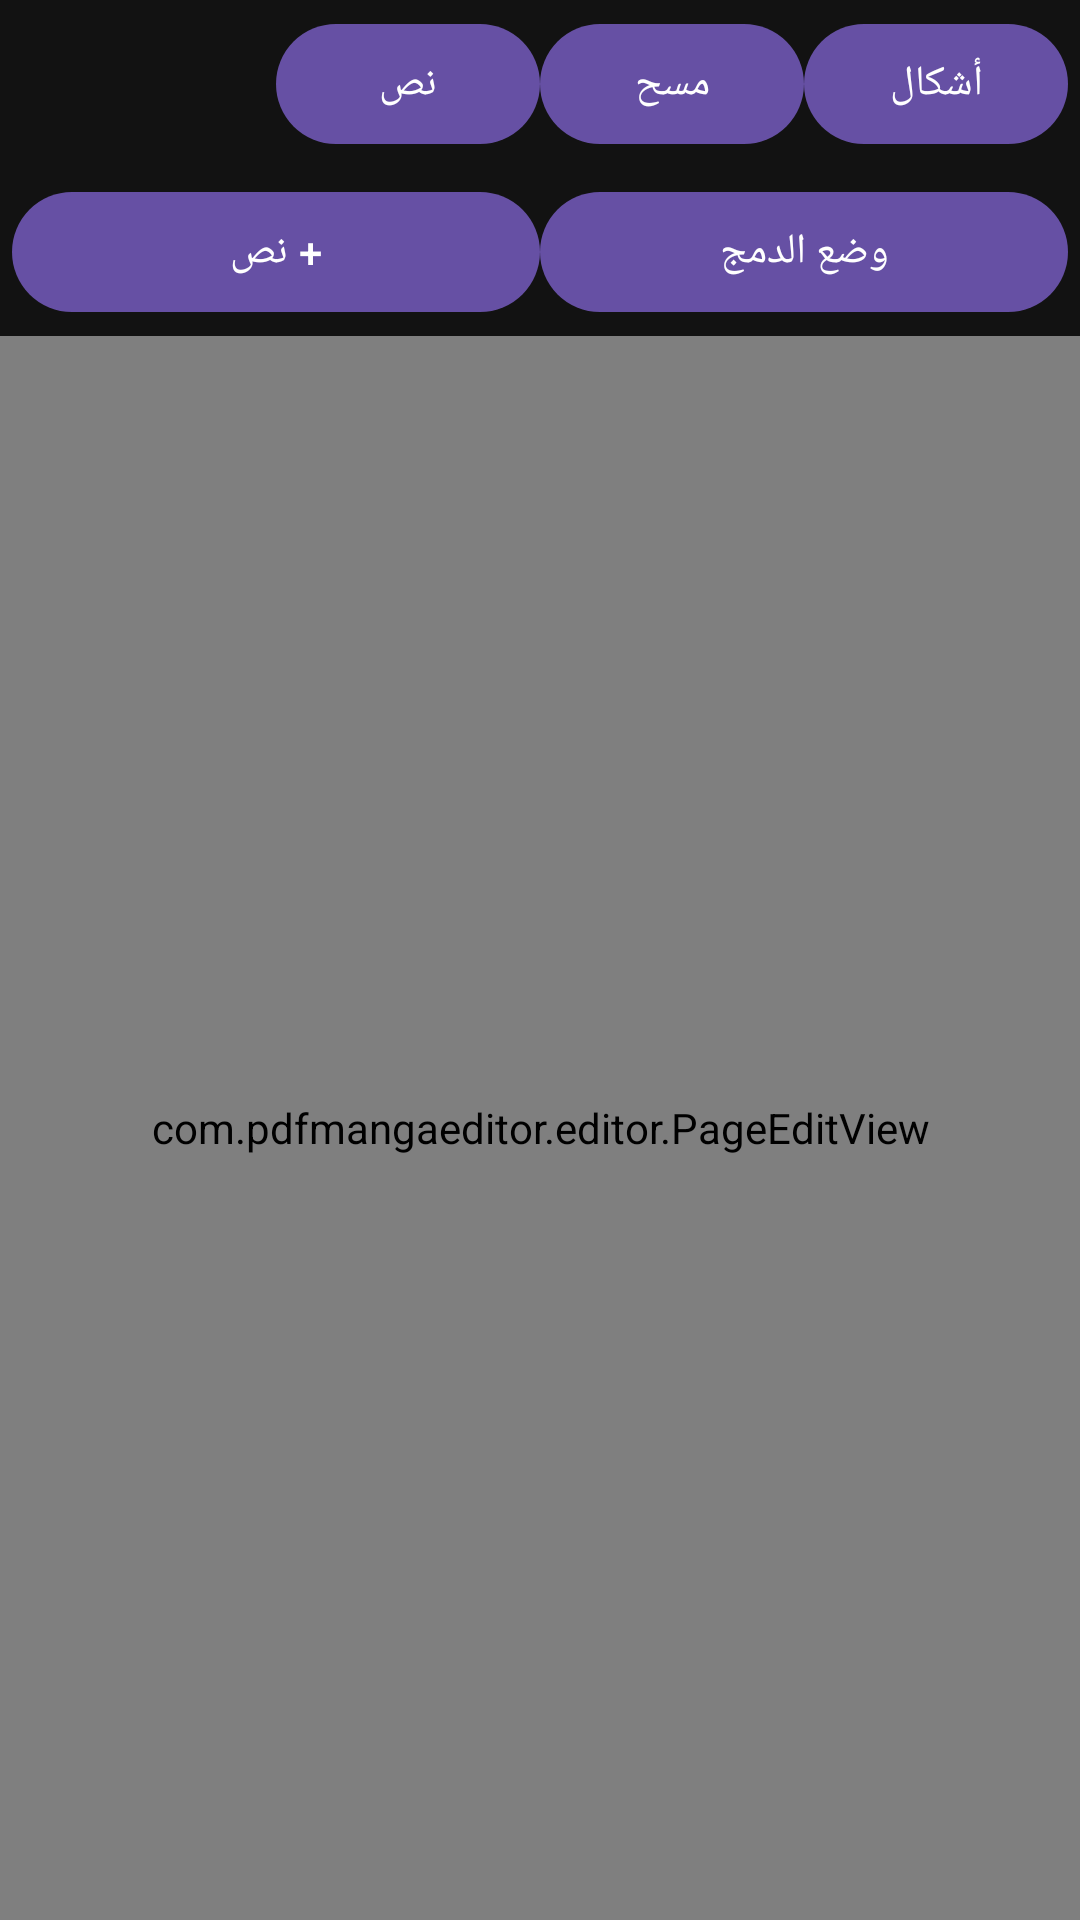

This screen was rendered from an Android layout file. Write that file and the resources it references.
<!-- AndroidManifest.xml: application theme Theme.PdfMangaEditor -->
<!-- res/layout/activity_page_edit.xml -->
<?xml version="1.0" encoding="utf-8"?>
<LinearLayout xmlns:android="http://schemas.android.com/apk/res/android"
    android:layout_width="match_parent"
    android:layout_height="match_parent"
    android:orientation="vertical"
    android:background="@color/background_dark">

    <LinearLayout
        android:layout_width="match_parent"
        android:layout_height="wrap_content"
        android:orientation="horizontal"
        android:padding="4dp">

        <ImageButton
            android:id="@+id/btnUndo"
            android:layout_width="0dp" android:layout_height="wrap_content" android:layout_weight="1"
            android:src="@drawable/ic_undo" android:background="@android:color/transparent"
            android:contentDescription="تراجع" />

        <ImageButton
            android:id="@+id/btnRedo"
            android:layout_width="0dp" android:layout_height="wrap_content" android:layout_weight="1"
            android:src="@drawable/ic_redo" android:background="@android:color/transparent"
            android:contentDescription="إعادة" />

        <com.google.android.material.button.MaterialButton
            android:id="@+id/btnToolText"
            android:layout_width="0dp" android:layout_height="wrap_content" android:layout_weight="2"
            android:text="نص" />

        <com.google.android.material.button.MaterialButton
            android:id="@+id/btnToolErase"
            android:layout_width="0dp" android:layout_height="wrap_content" android:layout_weight="2"
            android:text="مسح" />

        <com.google.android.material.button.MaterialButton
            android:id="@+id/btnToolShape"
            android:layout_width="0dp" android:layout_height="wrap_content" android:layout_weight="2"
            android:text="أشكال" />

    </LinearLayout>

    <LinearLayout
        android:id="@+id/contextToolbar"
        android:layout_width="match_parent"
        android:layout_height="wrap_content"
        android:orientation="horizontal"
        android:padding="4dp">

        <com.google.android.material.button.MaterialButton
            android:id="@+id/btnAddText"
            android:layout_width="0dp" android:layout_height="wrap_content" android:layout_weight="1"
            android:text="+ نص" />

        <com.google.android.material.button.MaterialButton
            android:id="@+id/btnMergeMode"
            android:layout_width="0dp" android:layout_height="wrap_content" android:layout_weight="1"
            android:text="وضع الدمج" />

        <com.google.android.material.button.MaterialButton
            android:id="@+id/btnMergeNow"
            android:layout_width="0dp" android:layout_height="wrap_content" android:layout_weight="1"
            android:text="دمج" android:enabled="false" android:visibility="gone" />

        <com.google.android.material.button.MaterialButton
            android:id="@+id/btnEraseSettings"
            android:layout_width="0dp" android:layout_height="wrap_content" android:layout_weight="1"
            android:text="إعدادات المسح" android:visibility="gone" />

        <com.google.android.material.button.MaterialButton
            android:id="@+id/btnShapeSettings"
            android:layout_width="0dp" android:layout_height="wrap_content" android:layout_weight="1"
            android:text="إعدادات الشكل" android:visibility="gone" />

    </LinearLayout>

    <com.pdfmangaeditor.editor.PageEditView
        android:id="@+id/pageEditView"
        android:layout_width="match_parent"
        android:layout_height="0dp"
        android:layout_weight="1" />

</LinearLayout>
<!-- resources referenced by this layout -->
<resources>
  <color name="background_dark">#121212</color>
  <style name="Theme.PdfMangaEditor" parent="Theme.Material3.DayNight.NoActionBar">
          <item name="colorPrimary">@color/purple_500</item>
          <item name="colorPrimaryVariant">@color/purple_700</item>
          <item name="colorOnPrimary">@color/white</item>
      </style>
  <color name="purple_500">#6650a4</color>
  <color name="purple_700">#4a3780</color>
  <color name="white">#FFFFFF</color>
</resources>
